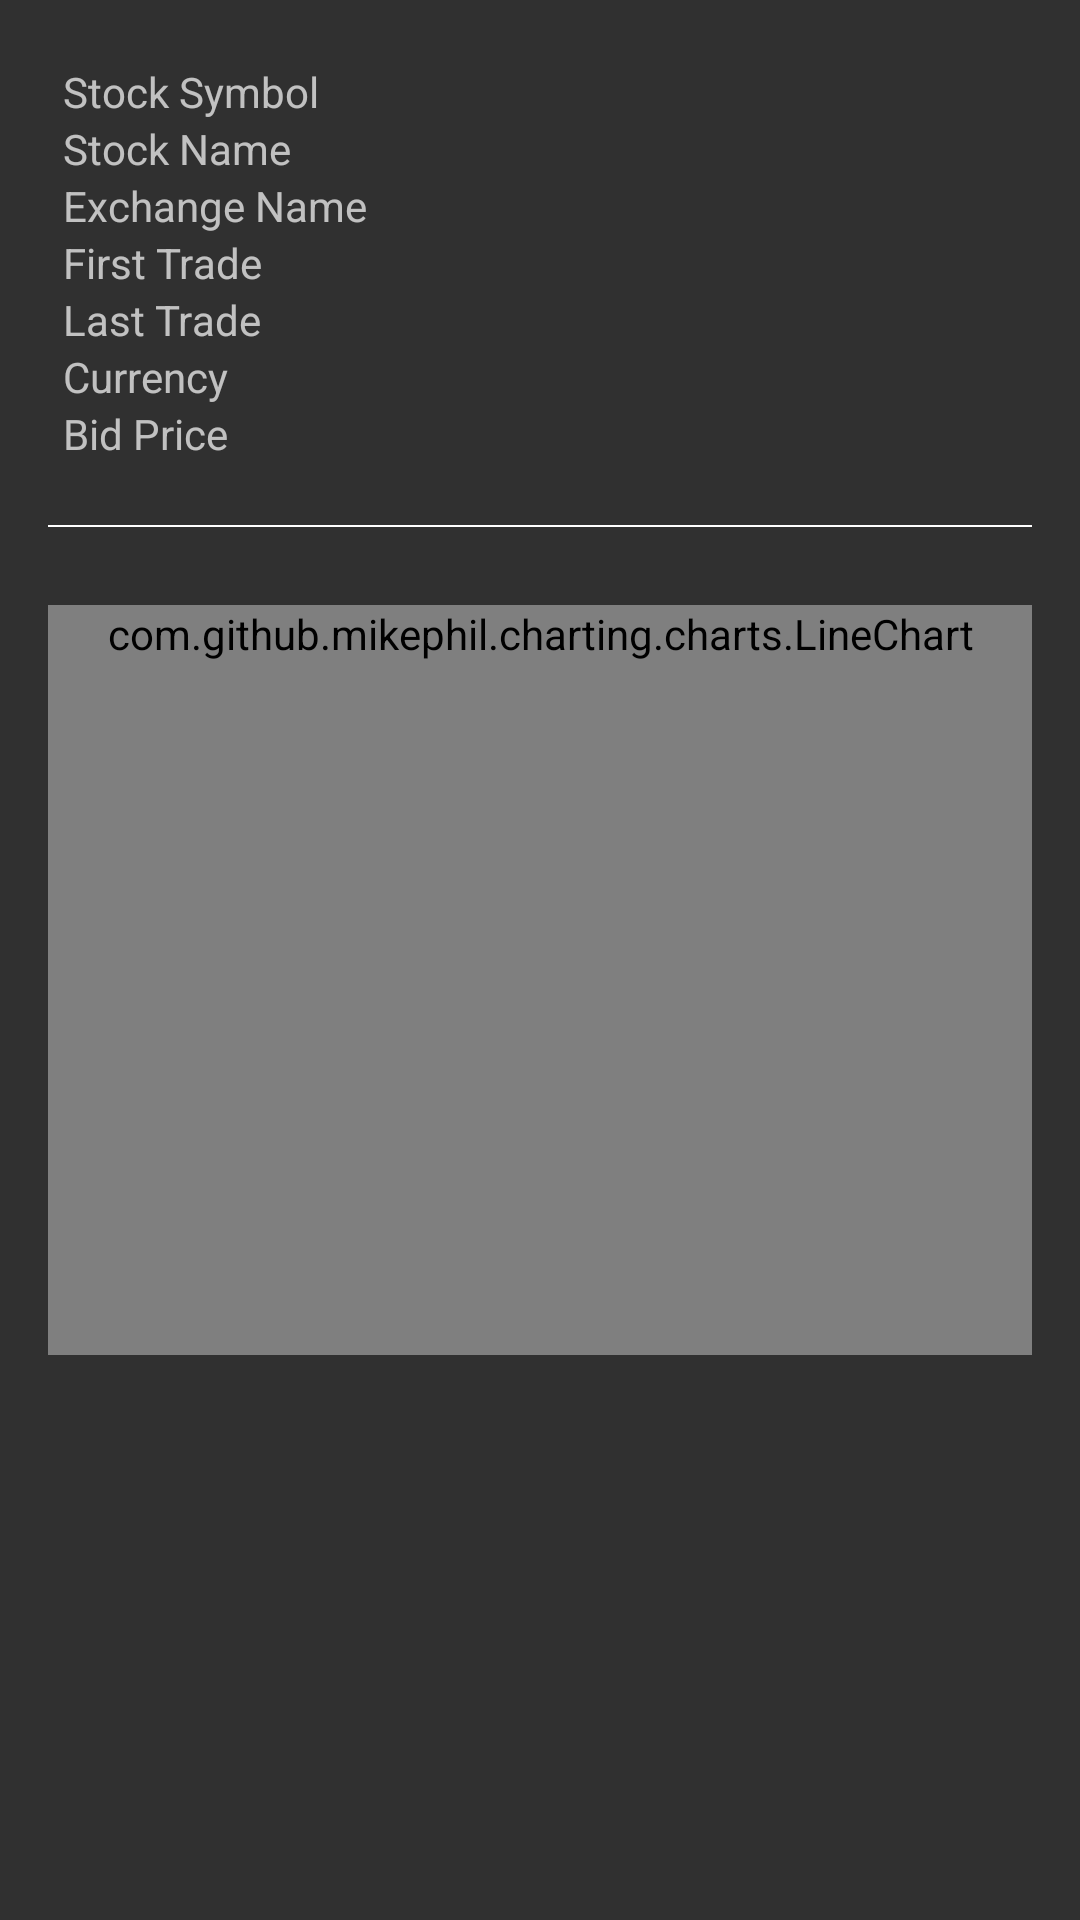

Reconstruct the res/layout file that produces this screen, plus the resources it refers to.
<!-- AndroidManifest.xml: application theme AppTheme -->
<!-- res/layout/activity_detail.xml -->
<?xml version="1.0" encoding="utf-8"?>
<android.support.design.widget.CoordinatorLayout android:layout_width="match_parent"
    android:layout_height="match_parent"
    xmlns:android="http://schemas.android.com/apk/res/android">
    <android.support.v7.widget.Toolbar
        android:id="@+id/toolbar"
        android:layout_width="match_parent"
        android:layout_height="match_parent"/>
    <ScrollView
        android:layout_width="match_parent"
        android:layout_height="match_parent">

        <LinearLayout
            xmlns:android="http://schemas.android.com/apk/res/android"
            xmlns:tools="http://schemas.android.com/tools"
            android:id="@+id/details"
            android:layout_width="match_parent"
            android:layout_height="wrap_content"
            android:orientation="vertical"
            android:weightSum="4"
            tools:context="com.sam_chordas.android.stockhawk.ui.StockDetailsActivity">
                <LinearLayout
                    android:layout_marginTop="16dp"
                    android:layout_width="match_parent"
                    android:layout_height="match_parent"
                    android:orientation="horizontal"
                    android:gravity="center_horizontal"
                    android:layout_marginStart="16dp"
                    android:layout_marginEnd="16dp"
                    android:weightSum="2"
                    android:padding="5dp">
                    <LinearLayout
                        android:layout_width="match_parent"
                        android:layout_height="wrap_content"
                        android:layout_weight="1"
                        android:orientation="vertical">

                        <TextView
                            android:layout_width="wrap_content"
                            android:layout_height="wrap_content"
                            android:text="@string/stock_symbol"
                            android:contentDescription="@string/stock_symbol"
                            android:textAppearance="?android:textAppearanceSmall"/>
                        <TextView
                            android:layout_width="wrap_content"
                            android:layout_height="wrap_content"
                            android:text="@string/stock_name"
                            android:contentDescription="@string/stock_name"
                            android:textAppearance="?android:textAppearanceSmall"/>
                        <TextView
                            android:layout_width="wrap_content"
                            android:layout_height="wrap_content"
                            android:text="@string/exchange_name"
                            android:contentDescription="@string/exchange_name"
                            android:textAppearance="?android:textAppearanceSmall"/>
                        <TextView
                            android:layout_width="wrap_content"
                            android:layout_height="wrap_content"
                            android:text="@string/first_trade"
                            android:contentDescription="@string/first_trade"
                            android:textAppearance="?android:textAppearanceSmall"/>
                        <TextView
                            android:layout_width="wrap_content"
                            android:layout_height="wrap_content"
                            android:text="@string/last_trade"
                            android:contentDescription="@string/last_trade"
                            android:textAppearance="?android:textAppearanceSmall"/>
                        <TextView
                            android:layout_width="wrap_content"
                            android:layout_height="wrap_content"
                            android:text="@string/currency"
                            android:contentDescription="@string/currency"
                            android:textAppearance="?android:textAppearanceSmall"/>
                        <TextView
                            android:layout_width="wrap_content"
                            android:layout_height="wrap_content"
                            android:text="@string/bid_price"
                            android:contentDescription="@string/bid_price"
                            android:textAppearance="?android:textAppearanceSmall"/>
                    </LinearLayout>
                    <LinearLayout
                        android:layout_width="match_parent"
                        android:layout_height="wrap_content"
                        android:layout_weight="1"
                        android:orientation="vertical">
                        <TextView
                            android:id="@+id/mStockSymbol"
                            android:layout_width="wrap_content"
                            android:layout_height="wrap_content"
                            android:textAppearance="?android:textAppearanceSmall"/>
                        <TextView
                            android:id="@+id/mStockName"
                            android:gravity="start"
                            android:layout_width="match_parent"
                            android:layout_height="wrap_content"
                            android:textAppearance="?android:textAppearanceSmall"/>
                        <TextView
                            android:id="@+id/mExchangeName"
                            android:layout_width="wrap_content"
                            android:layout_height="wrap_content"
                            android:textAppearance="?android:textAppearanceSmall"/>
                        <TextView
                            android:id="@+id/mFirstTrade"
                            android:layout_width="wrap_content"
                            android:layout_height="wrap_content"
                            android:textAppearance="?android:textAppearanceSmall"/>
                        <TextView
                            android:id="@+id/mLastTrade"
                            android:layout_width="wrap_content"
                            android:layout_height="wrap_content"
                            android:textAppearance="?android:textAppearanceSmall"/>
                        <TextView
                            android:id="@+id/mCurrency"
                            android:layout_width="wrap_content"
                            android:layout_height="wrap_content"
                            android:textAppearance="?android:textAppearanceSmall"/>
                        <TextView
                            android:id="@+id/mBidPrice"
                            android:layout_width="wrap_content"
                            android:layout_height="wrap_content"
                            android:textAppearance="?android:textAppearanceSmall"/>
                    </LinearLayout>
                </LinearLayout>
                <View
                    android:id="@+id/separator"
                    android:background="#ffffff"
                    android:layout_width = "match_parent"
                    android:layout_margin="16dp"
                    android:layout_gravity="center_horizontal"
                    android:layout_height="0.5dp"
                    />
                <LinearLayout
                    android:layout_width="match_parent"
                    android:layout_height="match_parent"
                    android:orientation="vertical"
                    android:paddingLeft="16dp"
                    android:paddingRight="16dp"
                    android:weightSum="2">

                    <android.support.v7.widget.RecyclerView
                        android:id="@+id/timeline"
                        android:layout_weight="1"
                        android:layout_width="match_parent"
                        android:layout_height="0dp">
                    </android.support.v7.widget.RecyclerView>

                    <com.github.mikephil.charting.charts.LineChart
                        android:id="@+id/chart"
                        android:layout_marginTop="10dp"
                        android:layout_weight="1"
                        android:layout_width="match_parent"
                        android:layout_height="match_parent"
                        android:minHeight="250dp"/>

                </LinearLayout>
        </LinearLayout>
    </ScrollView>
</android.support.design.widget.CoordinatorLayout>
<!-- resources referenced by this layout -->
<resources>
  <string name="bid_price">Bid Price</string>
  <string name="currency">Currency</string>
  <string name="exchange_name">Exchange Name</string>
  <string name="first_trade">First Trade</string>
  <string name="last_trade">Last Trade</string>
  <string name="stock_name">Stock Name</string>
  <string name="stock_symbol">Stock Symbol</string>
  <style name="AppTheme" parent="Theme.AppCompat">
        <item name="colorPrimary">@color/material_blue_500</item>
        <item name="colorPrimaryDark">@color/material_blue_700</item>
      
    </style>
  <color name="material_blue_500">#3F51B5</color>
  <color name="material_blue_700">#303F9F</color>
</resources>
